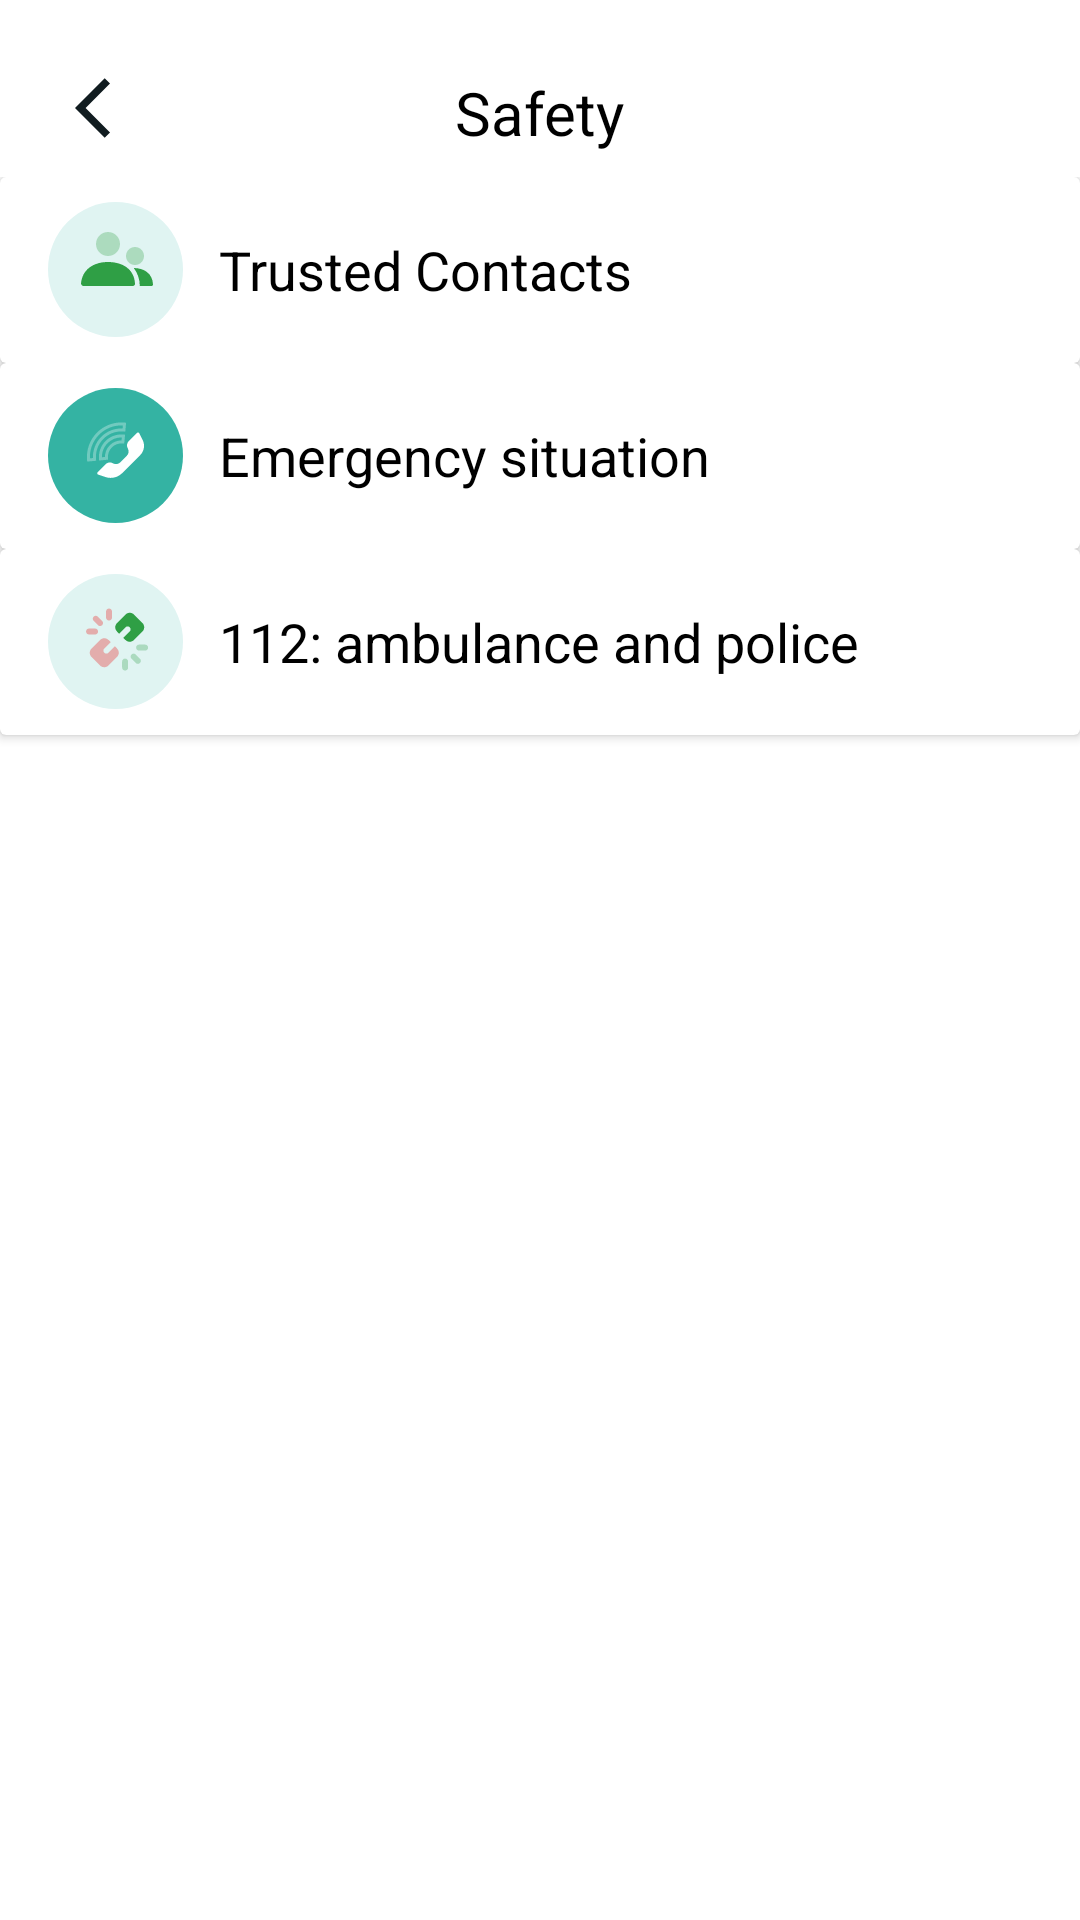

The Android layout XML behind this screen, and the referenced resources:
<!-- AndroidManifest.xml: application theme Theme.TeamWork -->
<!-- res/layout/fragment_safety1.xml -->
<?xml version="1.0" encoding="utf-8"?>
<layout>

    <androidx.constraintlayout.widget.ConstraintLayout xmlns:android="http://schemas.android.com/apk/res/android"
        xmlns:app="http://schemas.android.com/apk/res-auto"
        xmlns:tools="http://schemas.android.com/tools"
        android:layout_width="match_parent"
        android:layout_height="match_parent"
        tools:context=".presentation.taxi_info_fragments.Safety1Fragment">

        <ImageView
            android:id="@+id/safety_back_img"
            android:layout_width="wrap_content"
            android:layout_height="wrap_content"
            android:layout_marginStart="25dp"
            android:layout_marginTop="24dp"
            android:src="@drawable/ic_back"
            app:layout_constraintStart_toStartOf="parent"
            app:layout_constraintTop_toTopOf="parent" />

        <TextView
            android:id="@+id/safety_text"
            android:layout_width="wrap_content"
            android:layout_height="wrap_content"
            android:text="@string/safety"
            android:textColor="@color/black"
            android:textSize="20sp"
            app:layout_constraintEnd_toEndOf="parent"
            app:layout_constraintStart_toStartOf="parent"
            app:layout_constraintTop_toTopOf="@id/safety_back_img" />

        <LinearLayout
            android:layout_width="match_parent"
            android:layout_height="0dp"
            android:orientation="vertical"
            android:paddingTop="8dp"
            app:layout_constraintBottom_toBottomOf="parent"
            app:layout_constraintEnd_toEndOf="parent"
            app:layout_constraintStart_toStartOf="parent"
            app:layout_constraintTop_toBottomOf="@id/safety_text">

            <androidx.cardview.widget.CardView
                android:id="@+id/safety_card_contacts"
                android:layout_width="match_parent"
                android:layout_height="62dp">

                <ImageView
                    android:id="@+id/ellipse_contacts_img"
                    android:layout_width="45dp"
                    android:layout_height="45dp"
                    android:layout_gravity="center_vertical"
                    android:layout_marginStart="16dp"
                    android:src="@drawable/ellipse_contacts_img" />

                <TextView
                    android:id="@+id/trusted_contacts_text"
                    android:layout_width="wrap_content"
                    android:layout_height="wrap_content"
                    android:layout_gravity="center_vertical"
                    android:layout_marginStart="73dp"
                    android:text="@string/trusted_contacts"
                    android:textColor="@color/black"
                    android:textSize="18sp" />
            </androidx.cardview.widget.CardView>

            <androidx.cardview.widget.CardView
                android:id="@+id/safety_card_emergency"
                android:layout_width="match_parent"
                android:layout_height="62dp">

                <ImageView
                    android:id="@+id/safety_call_img"
                    android:layout_width="45dp"
                    android:layout_height="45dp"
                    android:layout_gravity="center_vertical"
                    android:layout_marginStart="16dp"
                    android:src="@drawable/safety_call_img" />

                <TextView
                    android:id="@+id/emergency_situation_text"
                    android:layout_width="wrap_content"
                    android:layout_height="wrap_content"
                    android:layout_gravity="center_vertical"
                    android:layout_marginStart="73dp"
                    android:text="@string/emergency_situation"
                    android:textColor="@color/black"
                    android:textSize="18sp" />
            </androidx.cardview.widget.CardView>

            <androidx.cardview.widget.CardView
                android:id="@+id/safety_card_ambulance"
                android:layout_width="match_parent"
                android:layout_height="62dp">

                <ImageView
                    android:id="@+id/ambulance_img"
                    android:layout_width="45dp"
                    android:layout_height="45dp"
                    android:layout_gravity="center_vertical"
                    android:layout_marginStart="16dp"
                    android:src="@drawable/ambulance_img" />

                <TextView
                    android:id="@+id/ambulance_and_police"
                    android:layout_width="wrap_content"
                    android:layout_height="wrap_content"
                    android:layout_gravity="center_vertical"
                    android:layout_marginStart="73dp"
                    android:text="@string/_112_ambulance_and_police"
                    android:textColor="@color/black"
                    android:textSize="18sp" />
            </androidx.cardview.widget.CardView>
        </LinearLayout>

    </androidx.constraintlayout.widget.ConstraintLayout>
</layout>
<!-- resources referenced by this layout -->
<resources>
  <color name="black">#FF000000</color>
  <!-- drawable ambulance_img: vector/xml drawable (drawable, 2870 chars, omitted) -->
  <!-- drawable ellipse_contacts_img (drawable) -->
  <vector xmlns:android="http://schemas.android.com/apk/res/android"
      android:width="45dp"
      android:height="45dp"
      android:viewportWidth="45"
      android:viewportHeight="45">
    <path
        android:pathData="M22.5,22.5m-22.5,0a22.5,22.5 0,1 1,45 0a22.5,22.5 0,1 1,-45 0"
        android:fillColor="#E0F4F2"/>
    <path
        android:pathData="M16,14C16,16.209 17.791,18 20,18C22.209,18 24,16.209 24,14C24,11.791 22.209,10 20,10C17.791,10 16,11.791 16,14ZM26,18C26,19.657 27.343,21 29,21C30.657,21 32,19.657 32,18C32,16.343 30.657,15 29,15C27.343,15 26,16.343 26,18Z"
        android:strokeAlpha="0.3"
        android:fillColor="#2F9F45"
        android:fillType="evenOdd"
        android:fillAlpha="0.3"/>
    <path
        android:pathData="M19.983,20C15.262,20 11.388,22.427 11.001,27.199C10.979,27.459 11.477,28 11.727,28H28.247C28.998,28 29.01,27.396 28.998,27.2C28.705,22.293 24.771,20 19.983,20ZM34.456,28H30.6C30.6,25.749 29.856,23.672 28.601,22.001C32.008,22.038 34.789,23.76 34.999,27.4C35.007,27.547 34.999,28 34.456,28Z"
        android:fillColor="#2F9F45"
        android:fillType="evenOdd"/>
  </vector>
  <!-- drawable ic_back (drawable) -->
  <vector android:autoMirrored="true" android:height="24dp"
      android:tint="#111C20" android:viewportHeight="24"
      android:viewportWidth="24" android:width="24dp" xmlns:android="http://schemas.android.com/apk/res/android">
      <path android:fillColor="@android:color/white" android:pathData="M11.67,3.87L9.9,2.1 0,12l9.9,9.9 1.77,-1.77L3.54,12z"/>
  </vector>
  <!-- drawable safety_call_img: vector/xml drawable (drawable, 3091 chars, omitted) -->
  <string name="_112_ambulance_and_police">112: ambulance and police</string>
  <string name="emergency_situation">Emergency situation</string>
  <string name="safety">Safety</string>
  <string name="trusted_contacts">Trusted Contacts</string>
  <style name="Theme.TeamWork" parent="Theme.MaterialComponents.DayNight.DarkActionBar">
          
          <item name="colorPrimary">@color/purple_500</item>
          <item name="colorPrimaryVariant">@color/purple_700</item>
          <item name="colorOnPrimary">@color/white</item>
          
          <item name="colorSecondary">@color/teal_200</item>
          <item name="colorSecondaryVariant">@color/teal_700</item>
          <item name="colorOnSecondary">@color/black</item>
          
          <item name="android:statusBarColor">?attr/colorPrimaryVariant</item>
          
      </style>
  <color name="purple_500">#FF6200EE</color>
  <color name="purple_700">#24A33B</color>
  <color name="white">#FFFFFFFF</color>
  <color name="teal_200">#FF03DAC5</color>
  <color name="teal_700">#FF018786</color>
</resources>
